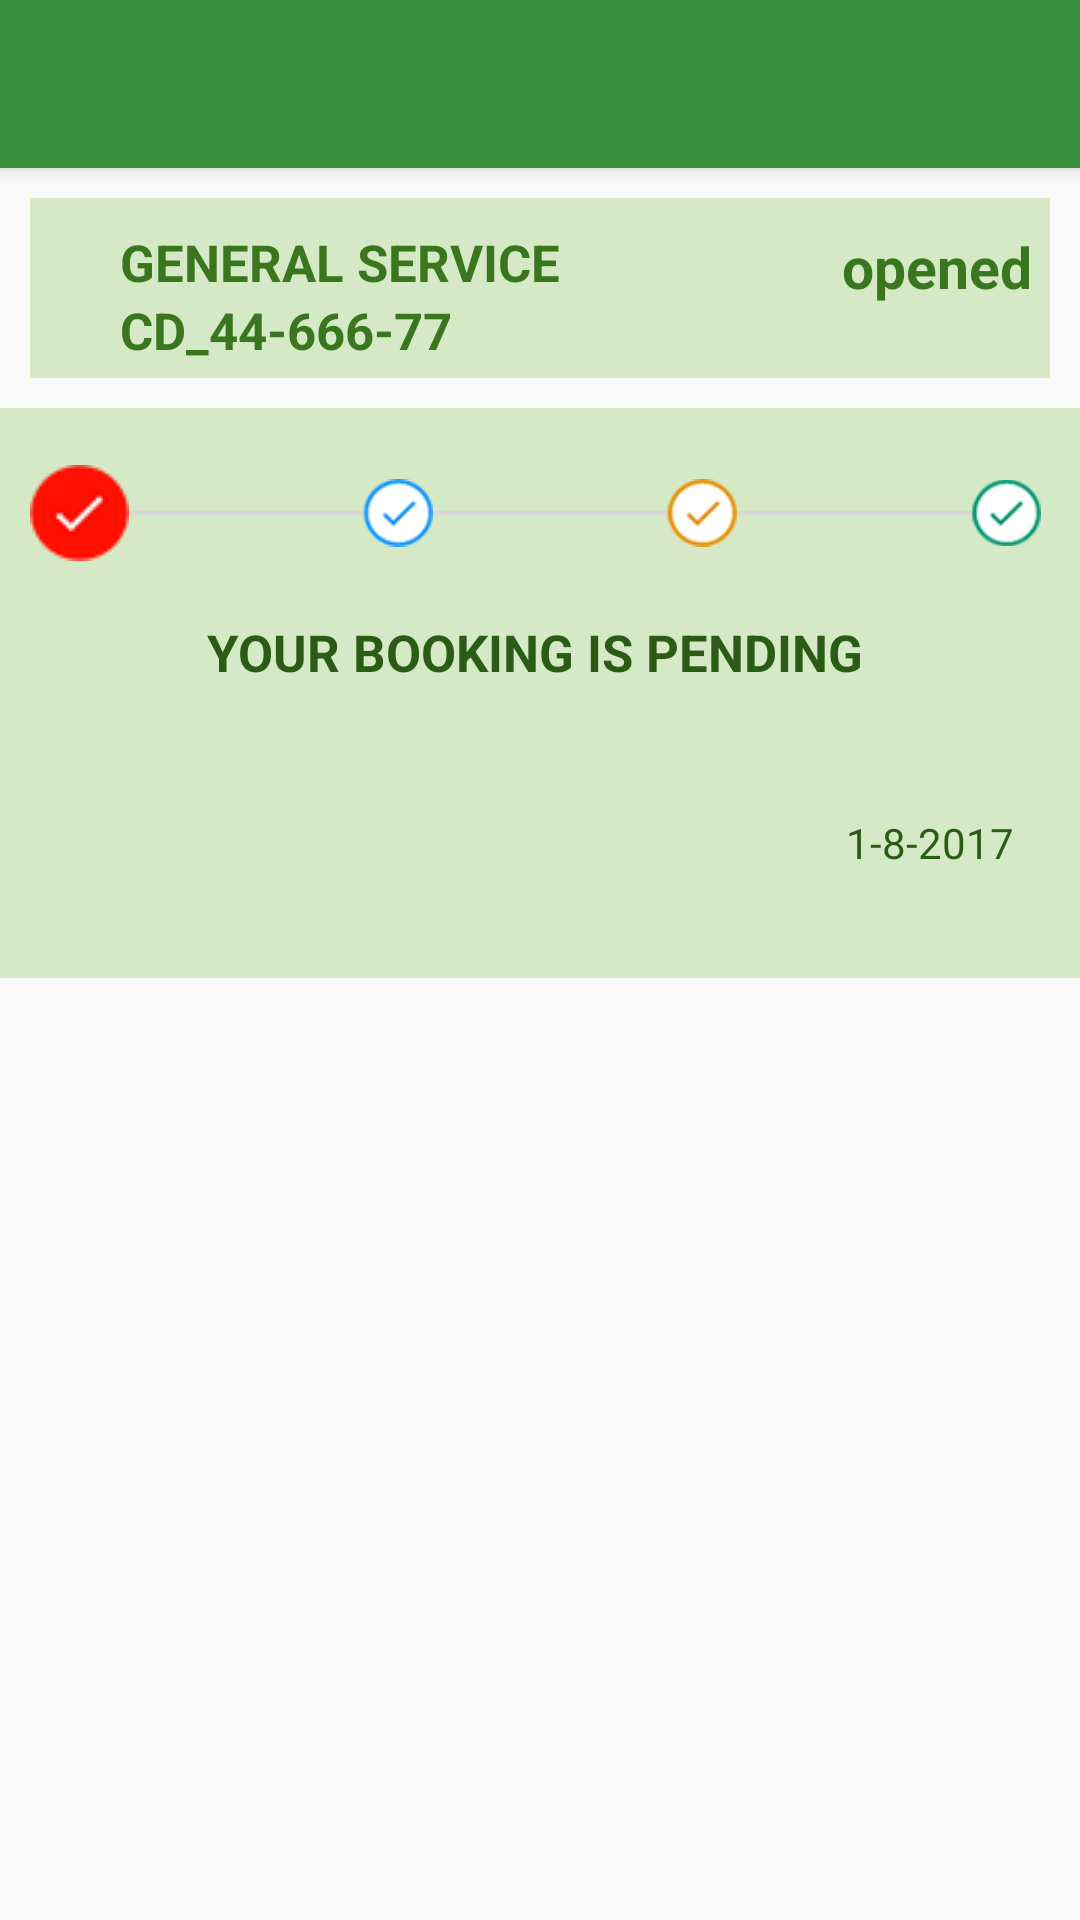

This screen was rendered from an Android layout file. Write that file and the resources it references.
<!-- AndroidManifest.xml: application theme AppTheme -->
<!-- res/layout/activity_process_tracking.xml -->
<?xml version="1.0" encoding="utf-8"?>
<android.support.design.widget.CoordinatorLayout xmlns:android="http://schemas.android.com/apk/res/android"
    xmlns:app="http://schemas.android.com/apk/res-auto"
    xmlns:tools="http://schemas.android.com/tools"
    android:layout_width="match_parent"
    android:layout_height="match_parent"
    tools:context="com.example.kusuma20.renting.ProcessTracking">

    <android.support.design.widget.AppBarLayout
        android:layout_width="match_parent"
        android:layout_height="wrap_content"
        android:theme="@style/AppTheme.AppBarOverlay">

        <android.support.v7.widget.Toolbar
            android:id="@+id/toolbar"
            android:layout_width="match_parent"
            android:layout_height="?attr/actionBarSize"
            android:background="?attr/colorPrimary"
            app:popupTheme="@style/AppTheme.PopupOverlay" />

    </android.support.design.widget.AppBarLayout>

    <include layout="@layout/content_process_tracking" />



</android.support.design.widget.CoordinatorLayout>
<!-- res/layout/content_process_tracking.xml (included above) -->
<?xml version="1.0" encoding="utf-8"?>
<LinearLayout xmlns:android="http://schemas.android.com/apk/res/android"
    xmlns:app="http://schemas.android.com/apk/res-auto"
    xmlns:tools="http://schemas.android.com/tools"
    android:layout_width="match_parent"
    android:layout_height="match_parent"
    app:layout_behavior="@string/appbar_scrolling_view_behavior"
    tools:context="com.example.kusuma20.renting.ProcessTracking"
    tools:showIn="@layout/activity_process_tracking">
<LinearLayout
    android:layout_width="match_parent"
    android:layout_height="wrap_content"
    android:orientation="vertical">
    <LinearLayout
        android:layout_width="match_parent"
        android:layout_height="60dp"
        android:orientation="horizontal"
        android:background="#8fbcdea0"
        android:layout_margin="10dp"
        android:weightSum="3">
        <ImageView
            android:layout_width="20dp"
            android:layout_height="20dp"
            android:layout_marginTop="19dp"
            android:layout_marginLeft="5dp"
            android:background="@drawable/ic_build_black_24dp"
            />
        <LinearLayout
            android:layout_width="170dp"
            android:layout_height="wrap_content"
            android:layout_marginTop="10dp"
            android:layout_marginLeft="5dp"
            android:orientation="vertical">
            <TextView
                android:layout_width="match_parent"
                android:layout_height="wrap_content"
                android:textSize="17sp"
                android:textColor="#39761e"
                android:textStyle="bold"
                android:text="GENERAL SERVICE"/>
            <TextView
                android:layout_width="match_parent"
                android:layout_height="wrap_content"
                android:textSize="17sp"
                android:textColor="#39761e"
                android:textStyle="bold"
                android:text="CD_44-666-77"/>
            </LinearLayout>
        <TextView
            android:layout_width="match_parent"
            android:layout_height="wrap_content"
            android:textSize="19sp"
            android:gravity="end"
            android:layout_marginRight="6dp"
            android:layout_marginTop="10dp"
            android:textColor="#39761e"
            android:textStyle="bold"
            android:text="opened"/>
    </LinearLayout>
    <LinearLayout
        android:layout_width="match_parent"
        android:layout_height="190dp"
        android:background="#8fbcdea0"
        android:orientation="vertical">
    <LinearLayout
        android:layout_width="match_parent"
        android:layout_height="70dp"
        android:layout_marginLeft="10dp"

        android:orientation="horizontal"
        android:layout_marginRight="10dp"
        android:weightSum="5">

        <ImageView
            android:layout_width="wrap_content"
            android:layout_height="match_parent"

            android:src="@drawable/firstb"/>
        <ImageView
            android:layout_width="100dp"
            android:layout_height="match_parent"
android:layout_weight="1"
            android:src="@drawable/firstd"/>
        <ImageView
            android:layout_width="100dp"
            android:layout_height="match_parent"
android:layout_weight="1"
            android:src="@drawable/firstc"/>
        <ImageView
            android:layout_width="100dp"
            android:layout_height="match_parent"
            android:layout_weight="1"
            android:src="@drawable/firste"/>

    </LinearLayout>
        <TextView
            android:layout_width="match_parent"
            android:layout_height="50dp"
            android:text="YOUR BOOKING IS PENDING"
            android:textColor="#2b5c15"
            android:textStyle="bold"
android:layout_marginLeft="69dp"
            android:textSize="17sp"/>
        <TextView
            android:layout_width="100dp"
            android:layout_height="50dp"
            android:layout_gravity="end"
            android:gravity="center"
            android:textColor="#2b5c15"
            android:text="1-8-2017"/>
    </LinearLayout>
</LinearLayout>
</LinearLayout>
<!-- resources referenced by this layout -->
<resources>
  <!-- drawable firstb: png bitmap (drawable, 920 bytes) -->
  <!-- drawable firstc: png bitmap (drawable, 1358 bytes) -->
  <!-- drawable firstd: png bitmap (drawable, 1334 bytes) -->
  <!-- drawable firste: png bitmap (drawable, 1405 bytes) -->
  <style name="AppTheme.AppBarOverlay" parent="ThemeOverlay.AppCompat.Dark.ActionBar" />
  <style name="AppTheme.PopupOverlay" parent="ThemeOverlay.AppCompat.Light" />
  <style name="AppTheme" parent="Theme.AppCompat.Light.DarkActionBar">
          
          <item name="colorPrimary">@color/colorPrimary</item>
          <item name="colorPrimaryDark">@color/colorPrimaryDark</item>
          <item name="colorAccent">@color/colorAccent</item>
      </style>
  <color name="colorPrimary">#388E3C</color>
  <color name="colorPrimaryDark">#1B5E20</color>
  <color name="colorAccent">#3abeaf</color>
</resources>
